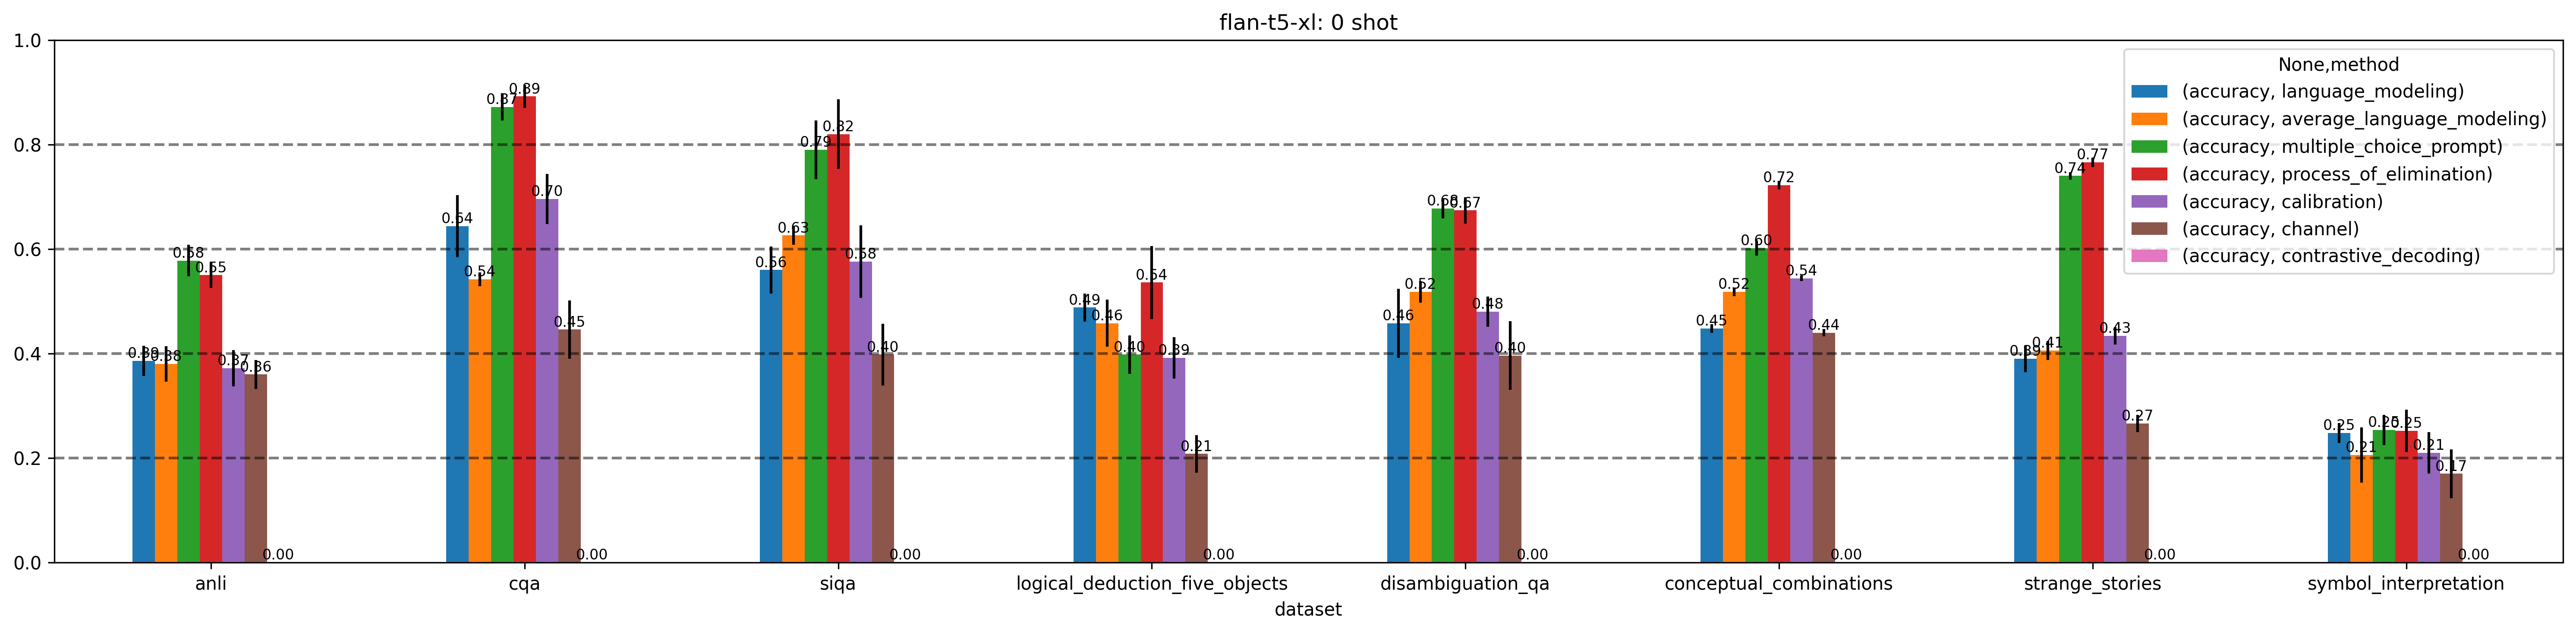

The table this chart was drawn from, first rows:
, checkpoint, dataset, method, n_shot, accuracy
0, flan-t5-xl, anli, language_modeling, 0, 0.41
1, flan-t5-xl, anli, average_language_modeling, 0, 0.34
2, flan-t5-xl, cqa, language_modeling, 0, 0.65
3, flan-t5-xl, cqa, average_language_modeling, 0, 0.53
4, flan-t5-xl, siqa, language_modeling, 0, 0.56
5, flan-t5-xl, siqa, average_language_modeling, 0, 0.61
6, flan-t5-xl, logical_deduction_five_objects, language_modeling, 0, 0.47
7, flan-t5-xl, logical_deduction_five_objects, average_language_modeling, 0, 0.42
8, flan-t5-xl, disambiguation_qa, language_modeling, 0, 0.47
9, flan-t5-xl, disambiguation_qa, average_language_modeling, 0, 0.5
10, flan-t5-xl, conceptual_combinations, language_modeling, 0, 0.44
11, flan-t5-xl, conceptual_combinations, average_language_modeling, 0, 0.51
12, flan-t5-xl, strange_stories, language_modeling, 0, 0.41
13, flan-t5-xl, strange_stories, average_language_modeling, 0, 0.43
14, flan-t5-xl, symbol_interpretation, language_modeling, 0, 0.22
15, flan-t5-xl, symbol_interpretation, average_language_modeling, 0, 0.2
16, flan-t5-xl, anli, language_modeling, 0, 0.41
17, flan-t5-xl, anli, average_language_modeling, 0, 0.36
18, flan-t5-xl, cqa, language_modeling, 0, 0.67
19, flan-t5-xl, cqa, average_language_modeling, 0, 0.53
20, flan-t5-xl, siqa, language_modeling, 0, 0.52
21, flan-t5-xl, siqa, average_language_modeling, 0, 0.62
22, flan-t5-xl, logical_deduction_five_objects, language_modeling, 0, 0.51
23, flan-t5-xl, logical_deduction_five_objects, average_language_modeling, 0, 0.48
24, flan-t5-xl, disambiguation_qa, language_modeling, 0, 0.38
25, flan-t5-xl, disambiguation_qa, average_language_modeling, 0, 0.52
26, flan-t5-xl, conceptual_combinations, language_modeling, 0, 0.45
27, flan-t5-xl, conceptual_combinations, average_language_modeling, 0, 0.51
28, flan-t5-xl, strange_stories, language_modeling, 0, 0.37
29, flan-t5-xl, strange_stories, average_language_modeling, 0, 0.39
30, flan-t5-xl, symbol_interpretation, language_modeling, 0, 0.26
31, flan-t5-xl, symbol_interpretation, average_language_modeling, 0, 0.14
32, flan-t5-xl, anli, language_modeling, 0, 0.4
33, flan-t5-xl, anli, average_language_modeling, 0, 0.41
34, flan-t5-xl, cqa, language_modeling, 0, 0.56
35, flan-t5-xl, cqa, average_language_modeling, 0, 0.54
36, flan-t5-xl, siqa, language_modeling, 0, 0.63
37, flan-t5-xl, siqa, average_language_modeling, 0, 0.64
38, flan-t5-xl, logical_deduction_five_objects, language_modeling, 0, 0.51
39, flan-t5-xl, logical_deduction_five_objects, average_language_modeling, 0, 0.49
40, flan-t5-xl, disambiguation_qa, language_modeling, 0, 0.53
41, flan-t5-xl, disambiguation_qa, average_language_modeling, 0, 0.52
42, flan-t5-xl, conceptual_combinations, language_modeling, 0, 0.46
43, flan-t5-xl, conceptual_combinations, average_language_modeling, 0, 0.53
44, flan-t5-xl, strange_stories, language_modeling, 0, 0.36
45, flan-t5-xl, strange_stories, average_language_modeling, 0, 0.4
46, flan-t5-xl, symbol_interpretation, language_modeling, 0, 0.24
47, flan-t5-xl, symbol_interpretation, average_language_modeling, 0, 0.18
48, flan-t5-xl, anli, language_modeling, 0, 0.35
49, flan-t5-xl, anli, average_language_modeling, 0, 0.42
50, flan-t5-xl, cqa, language_modeling, 0, 0.72
51, flan-t5-xl, cqa, average_language_modeling, 0, 0.55
52, flan-t5-xl, siqa, language_modeling, 0, 0.57
53, flan-t5-xl, siqa, average_language_modeling, 0, 0.65
54, flan-t5-xl, logical_deduction_five_objects, language_modeling, 0, 0.45
55, flan-t5-xl, logical_deduction_five_objects, average_language_modeling, 0, 0.4
56, flan-t5-xl, disambiguation_qa, language_modeling, 0, 0.4
57, flan-t5-xl, disambiguation_qa, average_language_modeling, 0, 0.55
58, flan-t5-xl, conceptual_combinations, language_modeling, 0, 0.44
59, flan-t5-xl, conceptual_combinations, average_language_modeling, 0, 0.52
... 180 more rows
